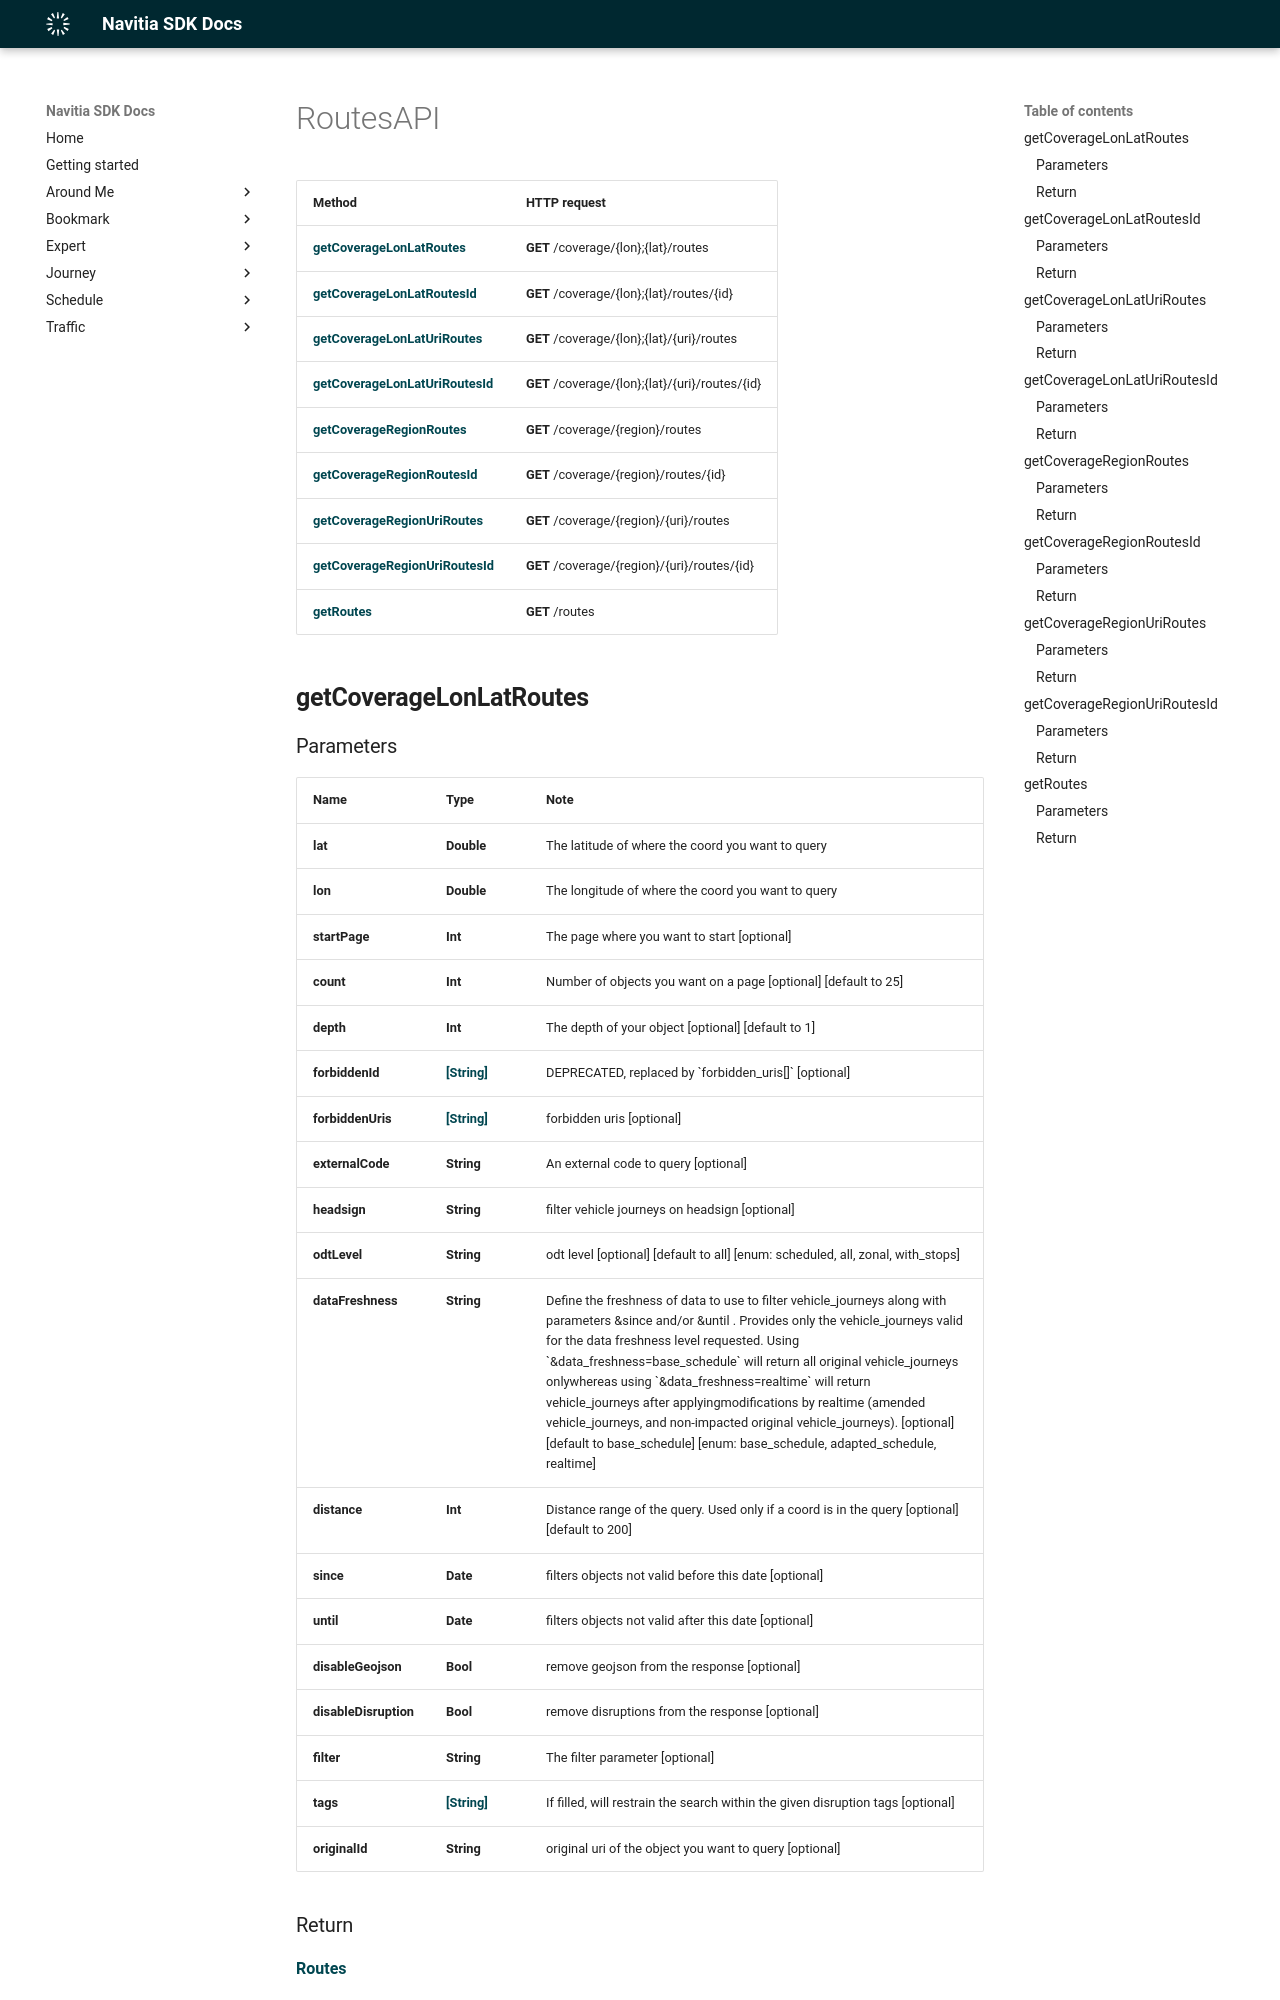

repository: hove-io/navitia_sdk_docs · page: expert/ios/api/RoutesAPI/index.html · generator: mkdocs

# RoutesAPI

Method | HTTP request
------------- | -------------
[**getCoverageLonLatRoutes**](#getCoverageLonLatRoutes) | **GET** /coverage/{lon};{lat}/routes
[**getCoverageLonLatRoutesId**](#getCoverageLonLatRoutesId) | **GET** /coverage/{lon};{lat}/routes/{id}
[**getCoverageLonLatUriRoutes**](#getCoverageLonLatUriRoutes) | **GET** /coverage/{lon};{lat}/{uri}/routes
[**getCoverageLonLatUriRoutesId**](#getCoverageLonLatUriRoutesId) | **GET** /coverage/{lon};{lat}/{uri}/routes/{id}
[**getCoverageRegionRoutes**](#getCoverageRegionRoutes) | **GET** /coverage/{region}/routes
[**getCoverageRegionRoutesId**](#getCoverageRegionRoutesId) | **GET** /coverage/{region}/routes/{id}
[**getCoverageRegionUriRoutes**](#getCoverageRegionUriRoutes) | **GET** /coverage/{region}/{uri}/routes
[**getCoverageRegionUriRoutesId**](#getCoverageRegionUriRoutesId) | **GET** /coverage/{region}/{uri}/routes/{id}
[**getRoutes**](#getRoutes) | **GET** /routes

## **getCoverageLonLatRoutes**
